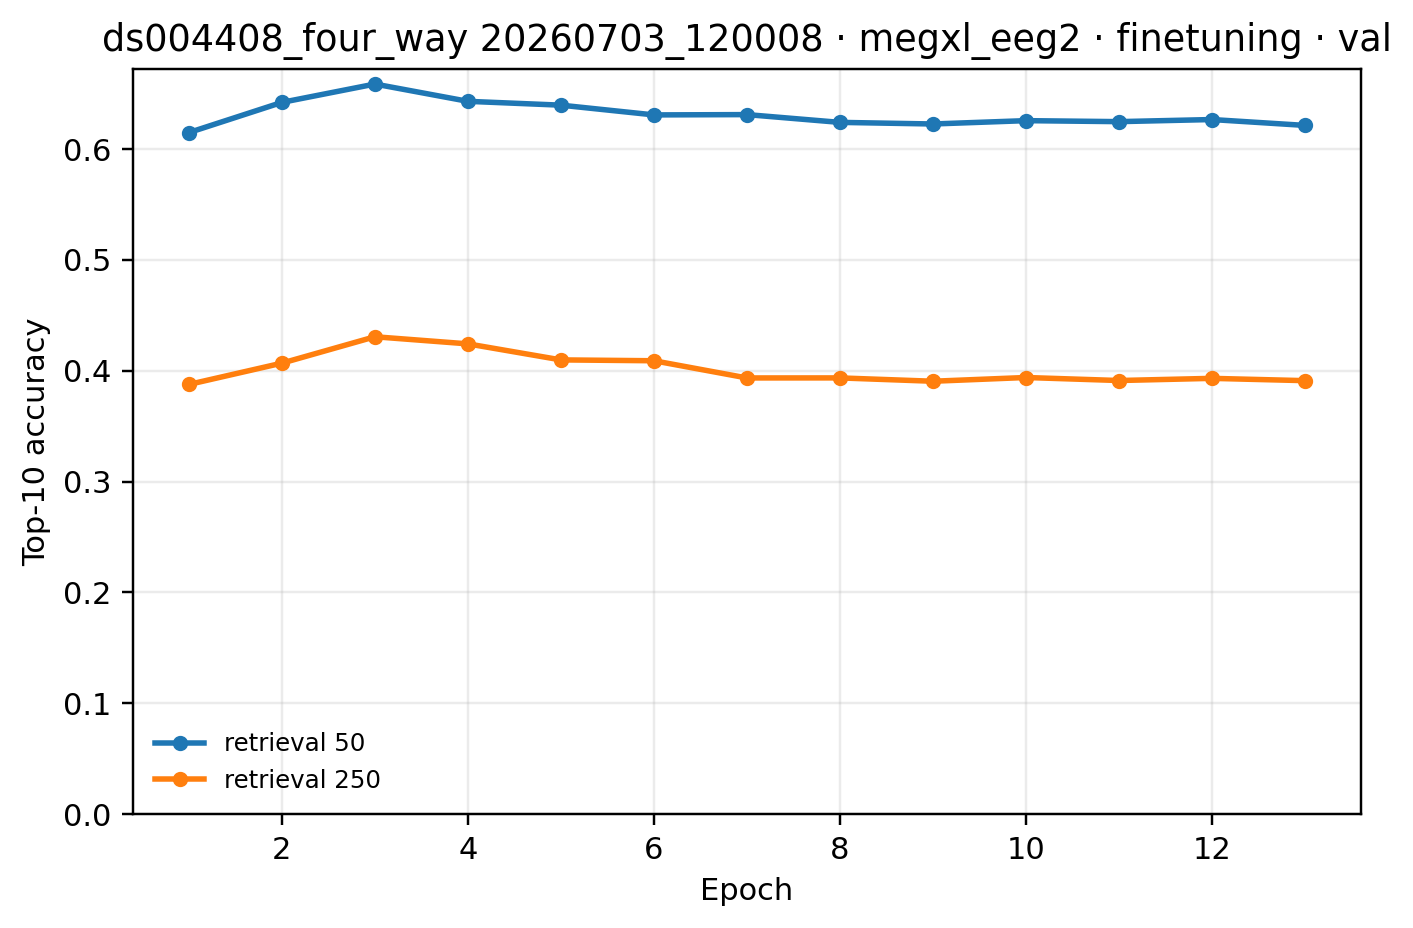

Data behind this chart, as committed beside it:
epoch, 250, 50
1, 0.3875, 0.6146
2, 0.4067, 0.6418
3, 0.4305, 0.6583
4, 0.4241, 0.6427
5, 0.4096, 0.6393
6, 0.4089, 0.6305
7, 0.3934, 0.6307
8, 0.3934, 0.6237
9, 0.3904, 0.6223
10, 0.3938, 0.6253
11, 0.3911, 0.6244
12, 0.393, 0.6263
13, 0.3909, 0.621
